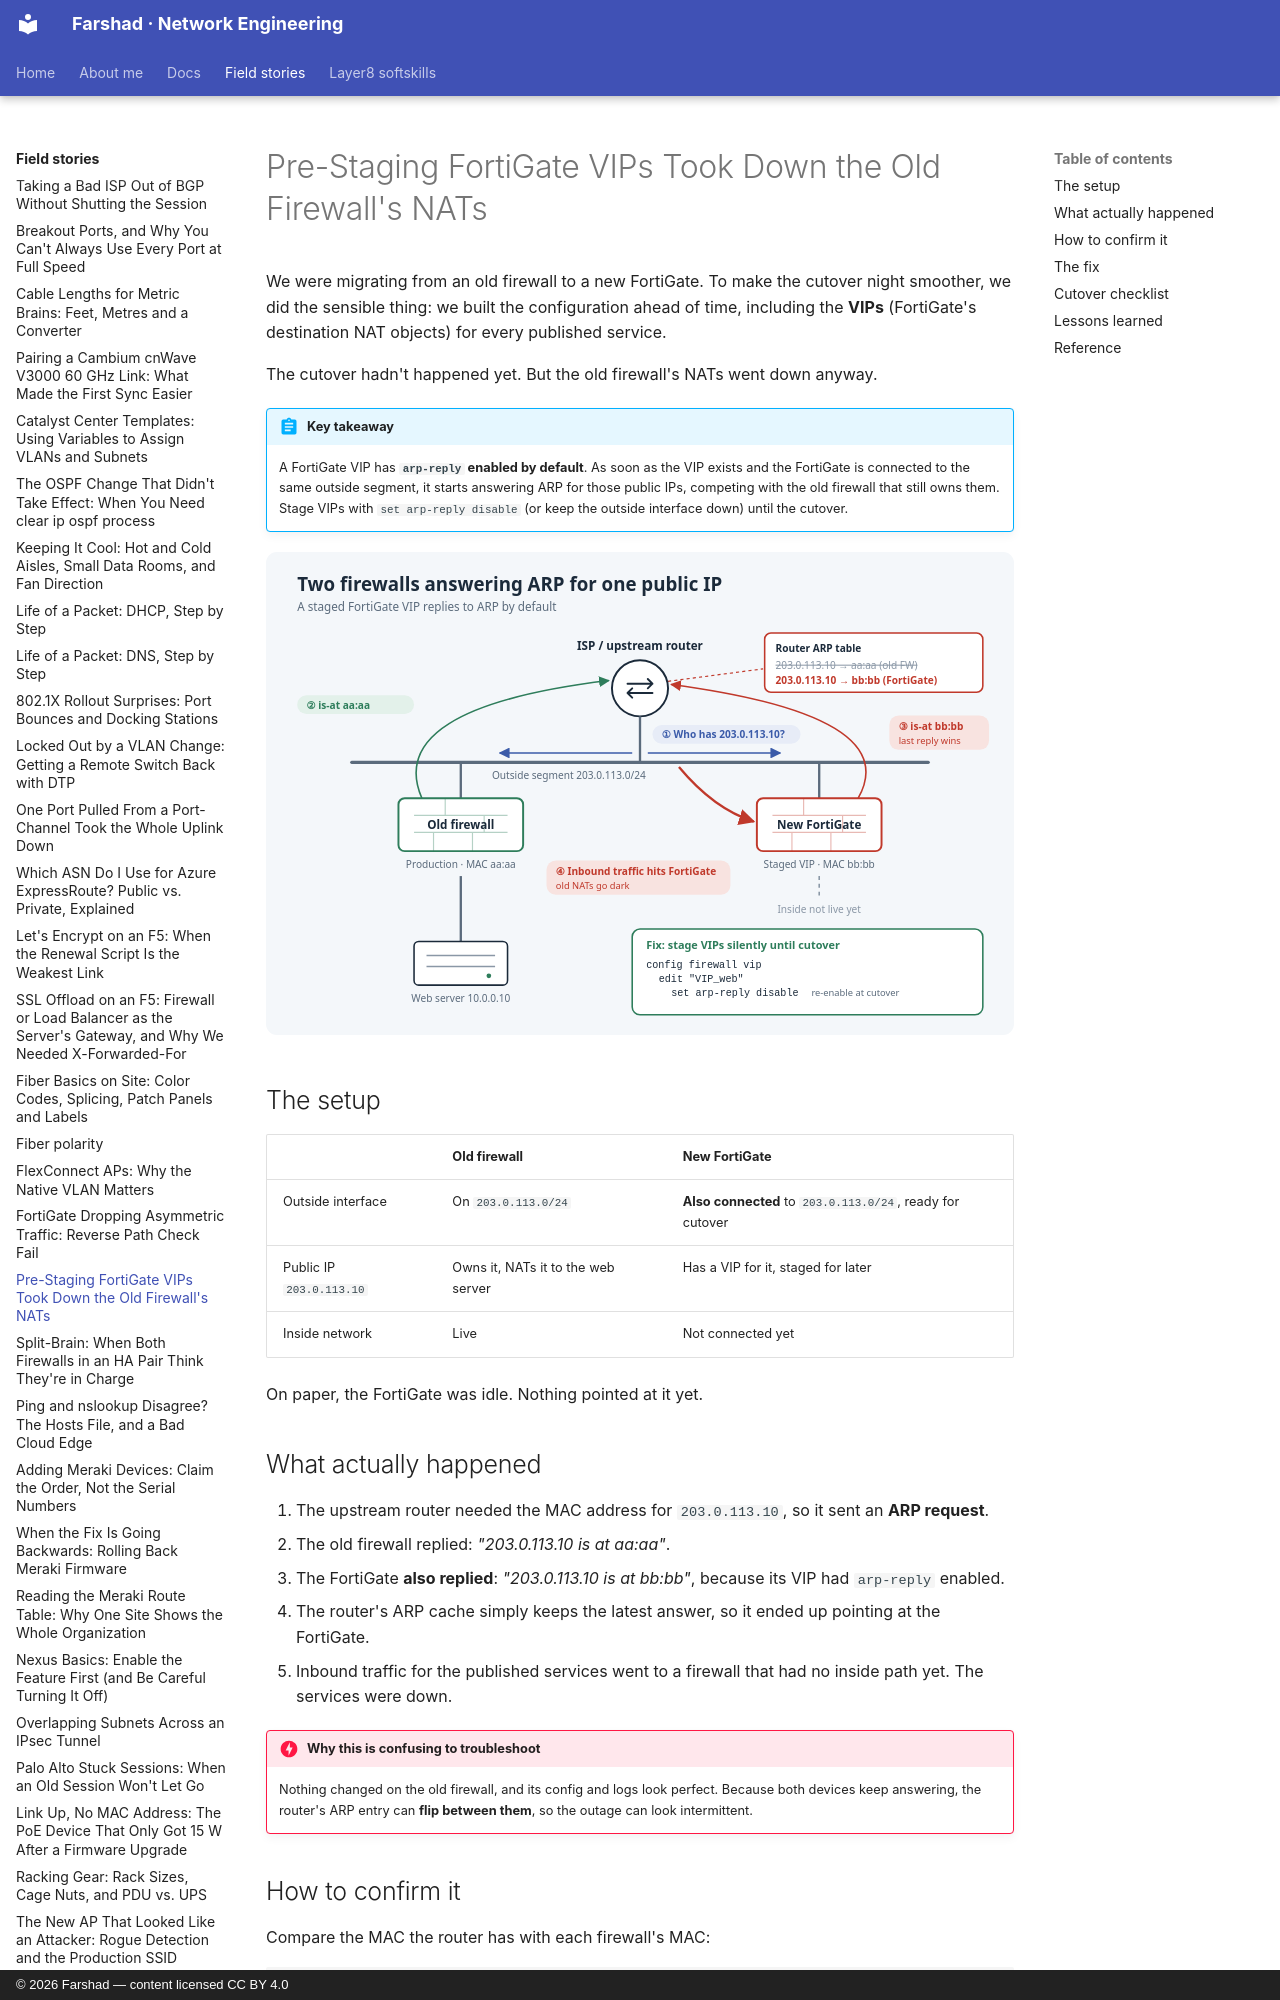

repository: layer3ninja/layer3ninja.github.io · page: field-stories/fortigate-vip-proxy-arp/index.html · generator: mkdocs · copyright: © 2026 Farshad — content licensed CC BY 4.0

---
title: "Pre-Staging FortiGate VIPs Took Down the Old Firewall's NATs"
description: We configured VIPs on a new FortiGate days before cutover. Because VIPs answer ARP by default, the new firewall quietly took over the public IPs and the old firewall's published services went down.
tags:
  - FortiGate
  - Firewall Migration
  - ARP
  - NAT
---

# Pre-Staging FortiGate VIPs Took Down the Old Firewall's NATs

We were migrating from an old firewall to a new FortiGate. To make the cutover night
smoother, we did the sensible thing: we built the configuration ahead of time, including the
**VIPs** (FortiGate's destination NAT objects) for every published service.

The cutover hadn't happened yet. But the old firewall's NATs went down anyway.

!!! abstract "Key takeaway"
    A FortiGate VIP has **`arp-reply` enabled by default**. As soon as the VIP exists and the
    FortiGate is connected to the same outside segment, it starts answering ARP for those
    public IPs, competing with the old firewall that still owns them. Stage VIPs with
    `set arp-reply disable` (or keep the outside interface down) until the cutover.

![Two firewalls answering ARP for the same public IP](../assets/images/fortigate-vip-proxy-arp.svg)

## The setup

| | Old firewall | New FortiGate |
|---|---|---|
| Outside interface | On `203.0.113.0/24` | **Also connected** to `203.0.113.0/24`, ready for cutover |
| Public IP `203.0.113.10` | Owns it, NATs it to the web server | Has a VIP for it, staged for later |
| Inside network | Live | Not connected yet |

On paper, the FortiGate was idle. Nothing pointed at it yet.

## What actually happened

1. The upstream router needed the MAC address for `203.0.113.10`, so it sent an **ARP request**.
2. The old firewall replied: *"203.0.113.10 is at aa:aa"*.
3. The FortiGate **also replied**: *"203.0.113.10 is at bb:bb"*, because its VIP had
   `arp-reply` enabled.
4. The router's ARP cache simply keeps the latest answer, so it ended up pointing at the
   FortiGate.
5. Inbound traffic for the published services went to a firewall that had no inside path
   yet. The services were down.

!!! danger "Why this is confusing to troubleshoot"
    Nothing changed on the old firewall, and its config and logs look perfect. Because both
    devices keep answering, the router's ARP entry can **flip between them**, so the outage
    can look intermittent.
